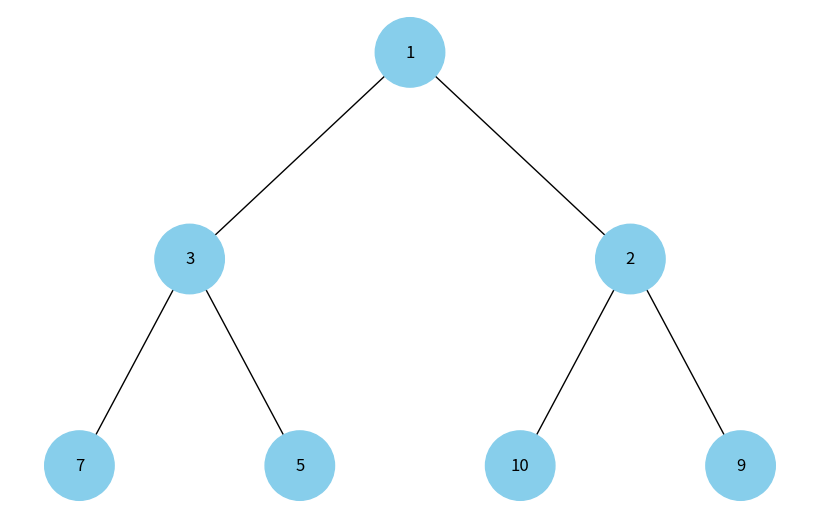

Write the Python code that produced this figure.
import uuid
import networkx as nx
import matplotlib.pyplot as plt
import heapq


class Node:
    def __init__(self, key, color="skyblue"):
        self.left = None
        self.right = None
        self.val = key
        self.color = color
        self.id = str(uuid.uuid4())


def add_edges(graph, node, pos, x=0, y=0, layer=1):
    if node is not None:
        graph.add_node(node.id, color=node.color, label=node.val)
        if node.left:
            graph.add_edge(node.id, node.left.id)
            l = x - 1 / 2**layer
            pos[node.left.id] = (l, y - 1)
            add_edges(graph, node.left, pos, x=l, y=y - 1, layer=layer + 1)
        if node.right:
            graph.add_edge(node.id, node.right.id)
            r = x + 1 / 2**layer
            pos[node.right.id] = (r, y - 1)
            add_edges(graph, node.right, pos, x=r, y=y - 1, layer=layer + 1)
    return graph


def draw_tree(tree_root):
    tree = nx.DiGraph()
    pos = {tree_root.id: (0, 0)}
    tree = add_edges(tree, tree_root, pos)

    colors = [node[1]["color"] for node in tree.nodes(data=True)]
    labels = {node[0]: node[1]["label"] for node in tree.nodes(data=True)}

    plt.figure(figsize=(8, 5))
    nx.draw(
        tree, pos=pos, labels=labels, arrows=False, node_size=2500, node_color=colors
    )
    plt.show()


def build_tree_from_heap(heap, index=0):
    if index >= len(heap):
        return None
    node = Node(heap[index])
    node.left = build_tree_from_heap(heap, 2 * index + 1)
    node.right = build_tree_from_heap(heap, 2 * index + 2)
    return node


data = [5, 7, 9, 1, 3, 10, 2]
heapq.heapify(data)
print("Heap as array:", data)

root = build_tree_from_heap(data)
draw_tree(root)
